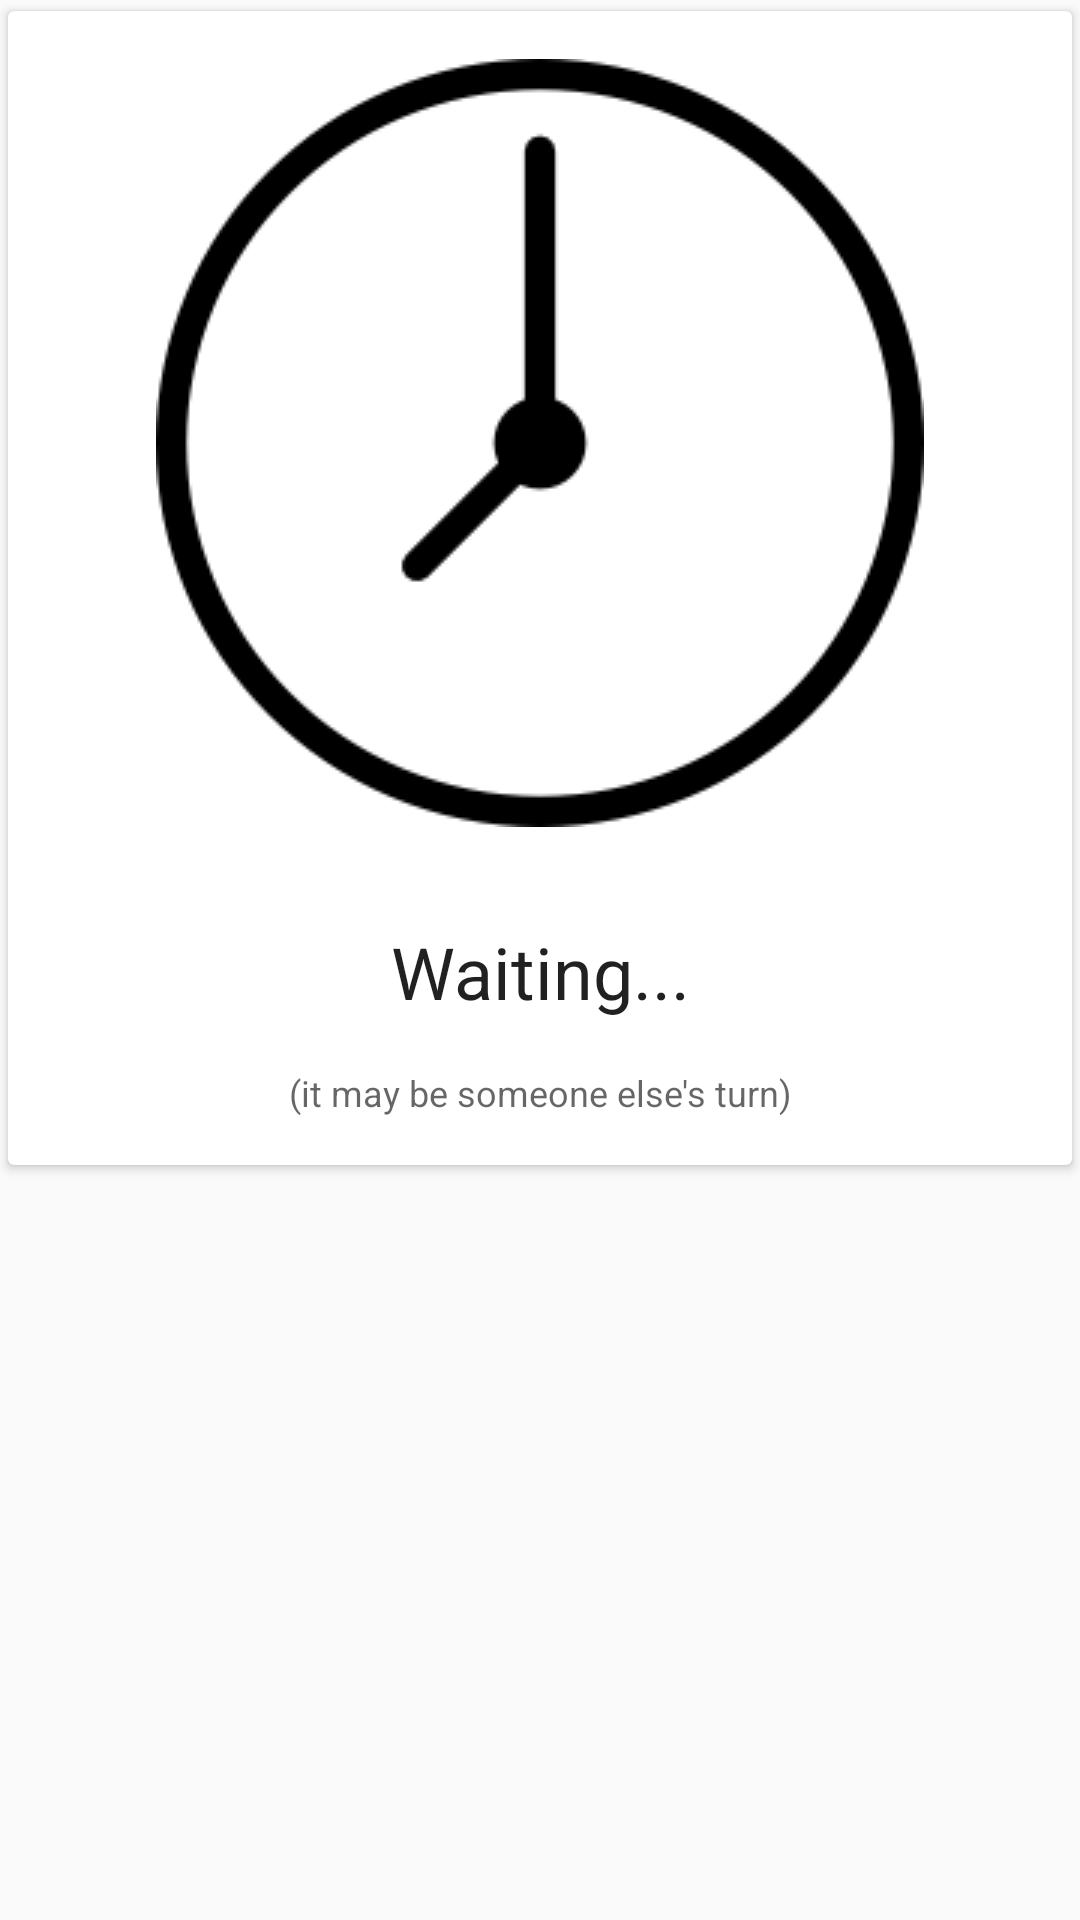

The Android layout XML behind this screen, and the referenced resources:
<!-- AndroidManifest.xml: application theme AppTheme -->
<!-- res/layout/fragment_turn.xml -->
<LinearLayout xmlns:android="http://schemas.android.com/apk/res/android"
    xmlns:app="http://schemas.android.com/apk/res-auto"
    android:layout_width="match_parent"
    android:layout_height="match_parent"
    android:orientation="vertical">

    <android.support.v7.widget.CardView
        android:layout_width="match_parent"
        android:layout_height="wrap_content"
        app:cardUseCompatPadding="true">

        <LinearLayout
            android:layout_width="match_parent"
            android:layout_height="match_parent"
            android:orientation="vertical">

            <ImageView
                android:id="@+id/ivTurnIcon"
                android:layout_width="match_parent"
                android:layout_height="wrap_content"
                android:layout_margin="@dimen/spacing_large"
                app:srcCompat="@drawable/waiting" />

            <TextView
                android:id="@+id/tvTurnDescription"
                android:layout_width="match_parent"
                android:layout_height="wrap_content"
                android:layout_margin="@dimen/spacing_large"
                android:text="@string/turn_description_not_my_turn"
                android:textAlignment="center"
                android:textAppearance="@style/TextAppearance.AppCompat.Headline" />

            <TextView
                android:id="@+id/tvTurnHelp"
                android:layout_width="match_parent"
                android:layout_height="wrap_content"
                android:layout_marginBottom="@dimen/spacing_large"
                android:layout_marginLeft="@dimen/spacing_large"
                android:layout_marginRight="@dimen/spacing_large"
                android:text="@string/turn_description_not_my_turn_help"
                android:textAlignment="center"
                android:textAppearance="@style/TextAppearance.AppCompat.Caption" />

            <LinearLayout
                android:layout_width="match_parent"
                android:layout_height="wrap_content"
                android:orientation="horizontal">

                <Button
                    android:id="@+id/btnStop"
                    style="@style/Widget.AppCompat.Button.Colored"
                    android:layout_width="0dp"
                    android:layout_weight="0.3"
                    android:layout_height="75dp"
                    android:visibility="gone"
                    android:layout_marginBottom="@dimen/spacing_large"
                    android:layout_marginLeft="@dimen/spacing_large"
                    android:text="@string/button_stop" />

                <Button
                    android:visibility="gone"
                    android:id="@+id/btnThrow"
                    style="@style/Widget.AppCompat.Button.Colored"
                    android:layout_width="0dp"
                    android:layout_weight="0.7"
                    android:layout_height="75dp"
                    android:layout_marginBottom="@dimen/spacing_large"
                    android:layout_marginLeft="@dimen/spacing_large"
                    android:layout_marginRight="@dimen/spacing_large"
                    android:text="@string/button_throw" />
            </LinearLayout>
        </LinearLayout>

    </android.support.v7.widget.CardView>

</LinearLayout>
<!-- resources referenced by this layout -->
<resources>
  <dimen name="spacing_large">16dp</dimen>
  <!-- drawable waiting: png bitmap (drawable, 6355 bytes) -->
  <string name="button_stop">Stop</string>
  <string name="button_throw">Throw!</string>
  <string name="turn_description_not_my_turn">Waiting...</string>
  <string name="turn_description_not_my_turn_help">(it may be someone else\'s turn)</string>
  <style name="AppTheme" parent="Theme.AppCompat.Light.DarkActionBar">
          
          <item name="colorPrimary">@color/colorPrimary</item>
          <item name="colorPrimaryDark">@color/colorPrimaryDark</item>
          <item name="colorAccent">@color/colorAccent</item>
      </style>
  <color name="colorPrimary">#4EB3EB</color>
  <color name="colorPrimaryDark">#209BE2</color>
  <color name="colorAccent">#bdc3c7</color>
</resources>
